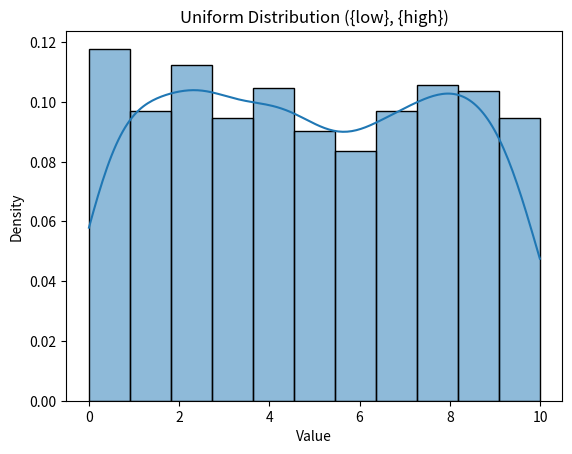

The matplotlib source for this figure:
import numpy as np
import matplotlib.pyplot as plt
import seaborn as sns

low = 0
high = 10
data = np.random.uniform(low, high, 1000)
sns.histplot(data, kde=True, stat='density')
plt.title('Uniform Distribution ({low}, {high})')
plt.xlabel('Value') 
plt.ylabel('Density')
plt.show()
